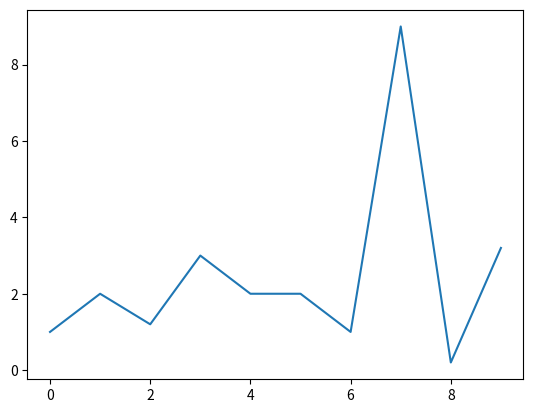

Source code (Python):
import matplotlib.pyplot as plt
import numpy as np

a = np.array([[1,2,3,4],
     [5,6,7,8]])

print(a)

print(a[1:])

x= [0,1,2,3,4,5,6,7,8,9]
y= [1,2,1.2,3,2,2,1,9,0.2,3.2]
plt.plot(x,y)
plt.show()